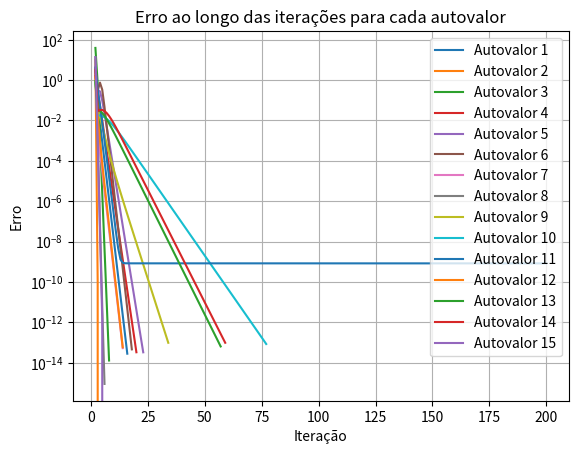

Python code for this plot:
import numpy as np
import matplotlib.pyplot as plt

#tol=1e-10, max_iterations=50 - resultado igual ao mathematica 3x3
def power_method_deflation(A, tol=1e-13, max_iterations=200):
    n = A.shape[0]
    eigenvalues = []
    eigenvectors = []
    errors = []

    B = np.copy(A)

    for eig_idx in range(n):
        v = np.random.uniform(-1, 1, n)
        v = v / np.linalg.norm(v)
        eigenvalue = 0.0

        # Para facilitar a vizualizacao
        table = []
        error_for_eigenvalue = []

        for iteration in range(max_iterations):
            w = np.dot(B, v)
            new_eigenvalue = np.linalg.norm(w)
            sign = np.dot(v, w)
            if sign < 0:
                new_eigenvalue *= -1
            v = w / np.linalg.norm(w)
            #print(f"erro: {np.abs(new_eigenvalue - eigenvalue):.8f}")
            error = np.abs(new_eigenvalue - eigenvalue)/np.abs(eigenvalue)
            error_for_eigenvalue.append(error)

            if error < tol:
                break

            eigenvalue = new_eigenvalue

            # Adiciona os dados da iteração à tabela
            table.append((iteration + 1, eigenvalue, v.copy()))
        errors.append(error_for_eigenvalue)

        # Exibe a tabela de iterações
        print(f"\nTabela de iterações para o autovalor {eig_idx + 1}:")
        print(f"{'Iteração':>10} | {'Autovalor':>15} | {'Autovetor':>20}")
        print("-" * 50)
        for row in table:
            iteration, eigenvalue, eigenvector = row
            print(f"{iteration:>10} | {eigenvalue:>15.8f} | {np.array2string(eigenvector, precision=8, floatmode='fixed')}")
        
        eigenvalues.append(eigenvalue)
        eigenvectors.append(v)

        # Deflação
        B = B - eigenvalue * np.outer(v, v)

        # Plotar gráfico de erro para cada autovalor
    for idx, error_list in enumerate(errors):
        plt.plot(range(1, len(error_list) + 1), error_list, label=f'Autovalor {idx + 1}')

    plt.yscale('log')  # Escala logarítmica no eixo y para melhor visualização
    plt.xlabel('Iteração')
    plt.ylabel('Erro')
    plt.title('Erro ao longo das iterações para cada autovalor')
    plt.legend()
    plt.grid(True)
    plt.show()

    return eigenvalues, eigenvectors

# Exemplo de uso
if __name__ == "__main__":
    Aa = np.array([[1, 2], [2, 4]])
    Aa = np.array([[1, 2, 3], [2, 4, 5], [3, 5, 6]])
    A = np.array([[815.732, 418.604, 0, 420.445, -1., 281.869, 232.076, 397.658, 65.1193, 0, 421.275, 2.34737, 0.0571453, -0.139624, 419.713],
        [418.604, 520.872, 0, 519.833, -1., 488.09, 334.978, 527.169, -9.12066, 0, 520.524, 2.60818, -1.5467, -0.182023, 519.888],
        [0, 0, 0, 0, 0, 0, -1., -1., 1., 1., 0, 0, 0, 0, 0],
        [420.445, 519.833, 0, 3.33333e10, -1., 486.144, 336.579, 528.043, -11.6014, 0, 519.504, 2.57783, -0.263573, -0.877493, 1.66667e10],
        [-1., -1., 0, -1., 0, -1., -1., -1., 0, 0, -1., 0, 0, 0, -1.],
        [281.869, 488.09, 0, 486.144, -1., 948.696, 348.62, 565.821, -86.6241, 0, 484.754, 2.56467, -1.13458, 0.0776692, 486.978],
        [232.076, 334.978, -1., 336.579, -1., 348.62, -61966.4, -30722.5, 106707., 0, 337.077, 2.02037, 0.489366, 0.555045, 335.855],
        [397.658, 527.169, -1., 528.043, -1., 565.821, -30722.5, -8229.76, 53353.6, 0, 527.669, 2.96425, 0.437361, 1.49892, 527.173],
        [65.1193, -9.12066, 1., -11.6014, 0, -86.6241, 106707., 53353.6, -160083., 0, -12.3841, -1.09425, -2.00416, -1.09425, -9.90337],
        [0, 0, 1., 0, 0, 0, 0, 0, 0, 0, 0, 0, 0, 0, 0],
        [421.275, 520.524, 0, 519.504, -1., 484.754, 337.077, 527.669, -12.3841, 0, 520.207, 2.60707, 0.469261, -0.183137, 519.552],
        [2.34737, 2.60818, 0, 2.57783, 0, 2.56467, 2.02037, 2.96425, -1.09425, 0, 2.60707, -0.317777, -0.290078, 0.0278837, 3.30254],
        [0.0571453, -1.5467, 0, -0.263573, 0, -1.13458, 0.489366, 0.437361, -2.00416, 0, 0.469261, -0.290078, -0.580992, -0.290078, -0.813864],
        [-0.139624, -0.182023, 0, -0.877493, 0, 0.0776692, 0.555045, 1.49892, -1.09425, 0, -0.183137, 0.0278837, -0.290078, -0.317777, -0.152792],
        [419.713, 519.888, 0, 1.66667e10, -1., 486.978, 335.855, 527.173, -9.90337, 0, 519.552, 3.30254, -0.813864, -0.152792, 3.33333e10]])
    
    eigenvalues, eigenvectors = power_method_deflation(A)
    print("\nAutovalores (Método da Potência):", eigenvalues)
    print("Autovetores (Método da Potência):", [np.array2string(vec, precision=8, floatmode='fixed') for vec in eigenvectors])

    verificacao = np.array([[50000000000.00005, 16666599999.999998, -244480.84437434204, 10136.22809322304, 4201.350589787222, 1882.4122703229893, 593.9388401915174, 193.2785240283006, -1.809185489159753, 1.2052365324781993, 0.9999788465259466, -1.0000215083620299, -0.3538526947433755, -0.27373241380081736, -0.001966316882475158]])
    #print(verificacao)
    #print("Autovetores (Método da Potência):", [np.array2string(vec, precision=8, floatmode='fixed') for vec in eigenvectors])

    # Calcula autovalores e autovetores usando NumPy
    numpy_eigenvalues, numpy_eigenvectors = np.linalg.eig(A)
    print("\nAutovalores (NumPy):", numpy_eigenvalues)
    print("Autovetores (NumPy):", [np.array2string(vec, precision=8, floatmode='fixed') for vec in numpy_eigenvectors.T])

    # Verificação dos resultados
    # tol = 1e-3
    # eigenvalues_match = np.allclose(sorted(eigenvalues), sorted(numpy_eigenvalues), atol=tol)
    # eigenvectors_match = all(np.allclose(eigenvectors[i], numpy_eigenvectors[:, np.argsort(numpy_eigenvalues)[i]], atol=tol) for i in range(len(eigenvectors)))

    # print("\nOs autovalores são iguais?", eigenvalues_match)
    # print("Os autovetores são iguais?", eigenvectors_match)

    tol = 1e-2
    eigenvalues_match = np.allclose(sorted(eigenvalues), sorted(numpy_eigenvalues), atol=tol)
    eigenvectors_match = all(np.allclose(np.abs(eigenvectors[i]), np.abs(numpy_eigenvectors[:, np.argsort(numpy_eigenvalues)[i]]), atol=tol) for i in range(len(eigenvectors)))
    
    # Compare sem considerar o sinal
    eigenvectors_match = eigenvectors_match and all(
        np.allclose(np.abs(eigenvectors[i]), np.abs(numpy_eigenvectors[:, np.argsort(numpy_eigenvalues)[i]]), atol=tol)
        or np.allclose(-np.abs(eigenvectors[i]), np.abs(numpy_eigenvectors[:, np.argsort(numpy_eigenvalues)[i]]), atol=tol)
        for i in range(len(eigenvectors))
    )
    
    print("\nOs autovalores são iguais?", eigenvalues_match)
    print("Os autovetores são iguais?", eigenvectors_match)

    diagonal_matrix = np.diag(eigenvalues)
    print("Matriz diagonal dos autovalores:")
    print(diagonal_matrix)

    # Matriz com os autovetores
    eigenvector_matrix = np.column_stack(eigenvectors)
    print("Matriz com os autovetores:")
    print(eigenvector_matrix)

    A_reconstructed_i = eigenvector_matrix @ diagonal_matrix @ np.linalg.inv(eigenvector_matrix)
    print("Matriz reconstruída (inversa):")
    print(A_reconstructed_i)

    A_reconstructed = eigenvector_matrix @ diagonal_matrix @ eigenvector_matrix.T
    print("Matriz reconstruída (transposta):")
    print(A_reconstructed)

    
